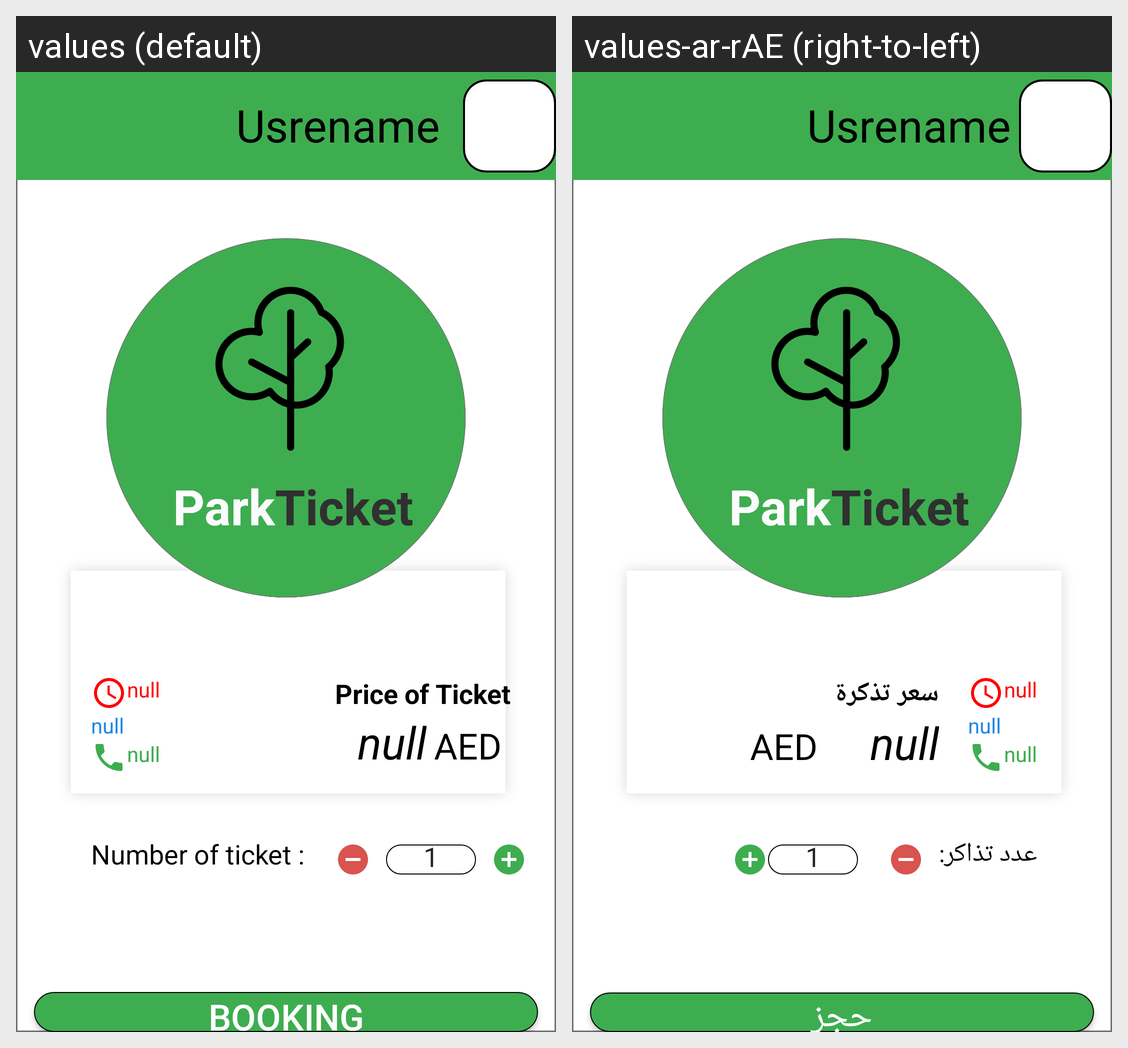

Strings drawn on this Android screen and how each of the app's shown locales translates them:
Android screen res/layout/activity_booking.xml rendered under 2 locales, left to right: values (default), values-ar-rAE (right-to-left). Device: Nexus 5 (rendered at 1080×1920; each locale shown at half size, 540×960, under a caption strip naming it); theme AppTheme.NoActionBar.
Strings drawn on this screen, with the default value and each locale's value (text and hints the layout hard-codes, and strings that could not be matched under every locale, appear in the picture but are not listed):

number_of_ticket
  values: Number of ticket :
  values-ar-rAE: عدد تذاكر:

price_of_ticket
  values: Price of Ticket
  values-ar-rAE: سعر تذكرة

booking
  values: Booking
  values-ar-rAE: حجز
